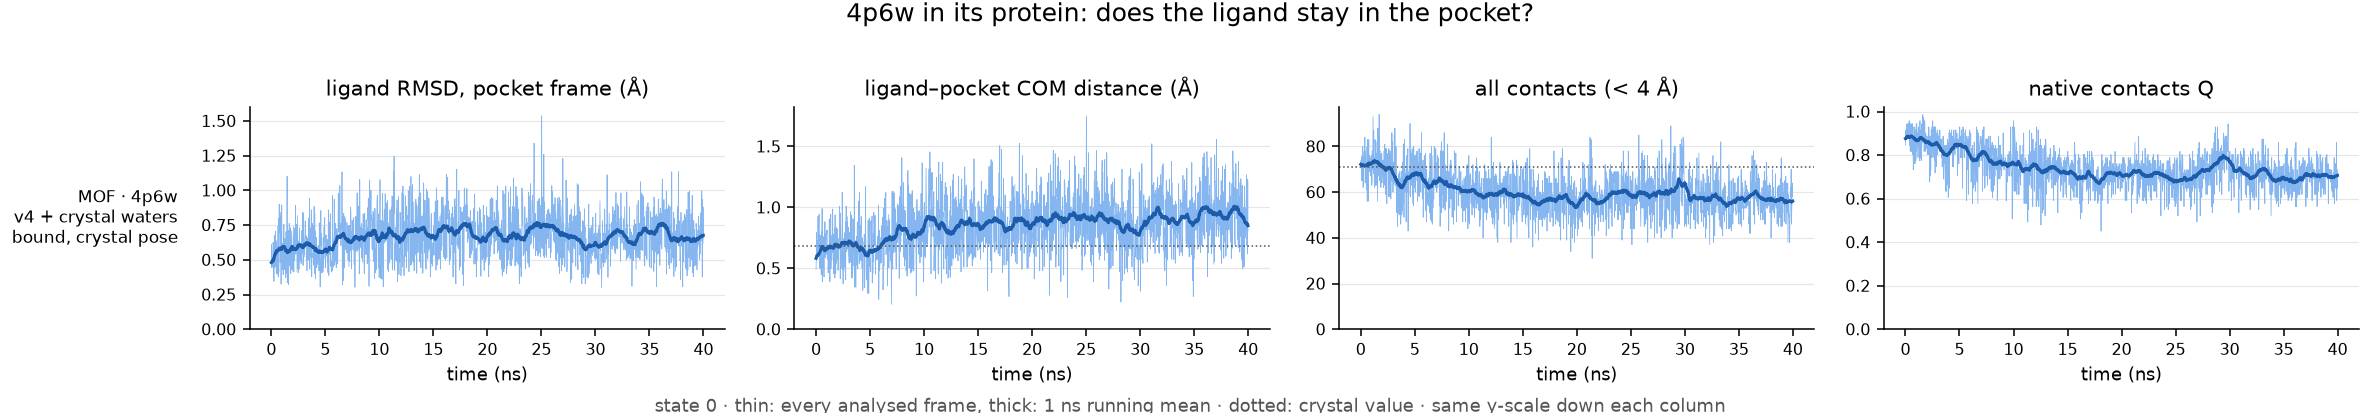

The file beside this chart, header and first rows:
run, ligand, ns, pocket_residues, native_pairs, com_crystal, frac_unbound, max_closest_contact, rmsd_mean, rmsd_last10pct, com_mean, com_last10pct, contacts_mean, contacts_last10pct, Q_mean, Q_last10pct, verdict
REST2-rotbonds/4p6w-complex, MOF, 40.0, 27, 71, 0.68, 0.0, 3.42, 0.66, 0.67, 0.85, 0.95, 60.07, 57.22, 0.74, 0.7, bound, crystal pose
